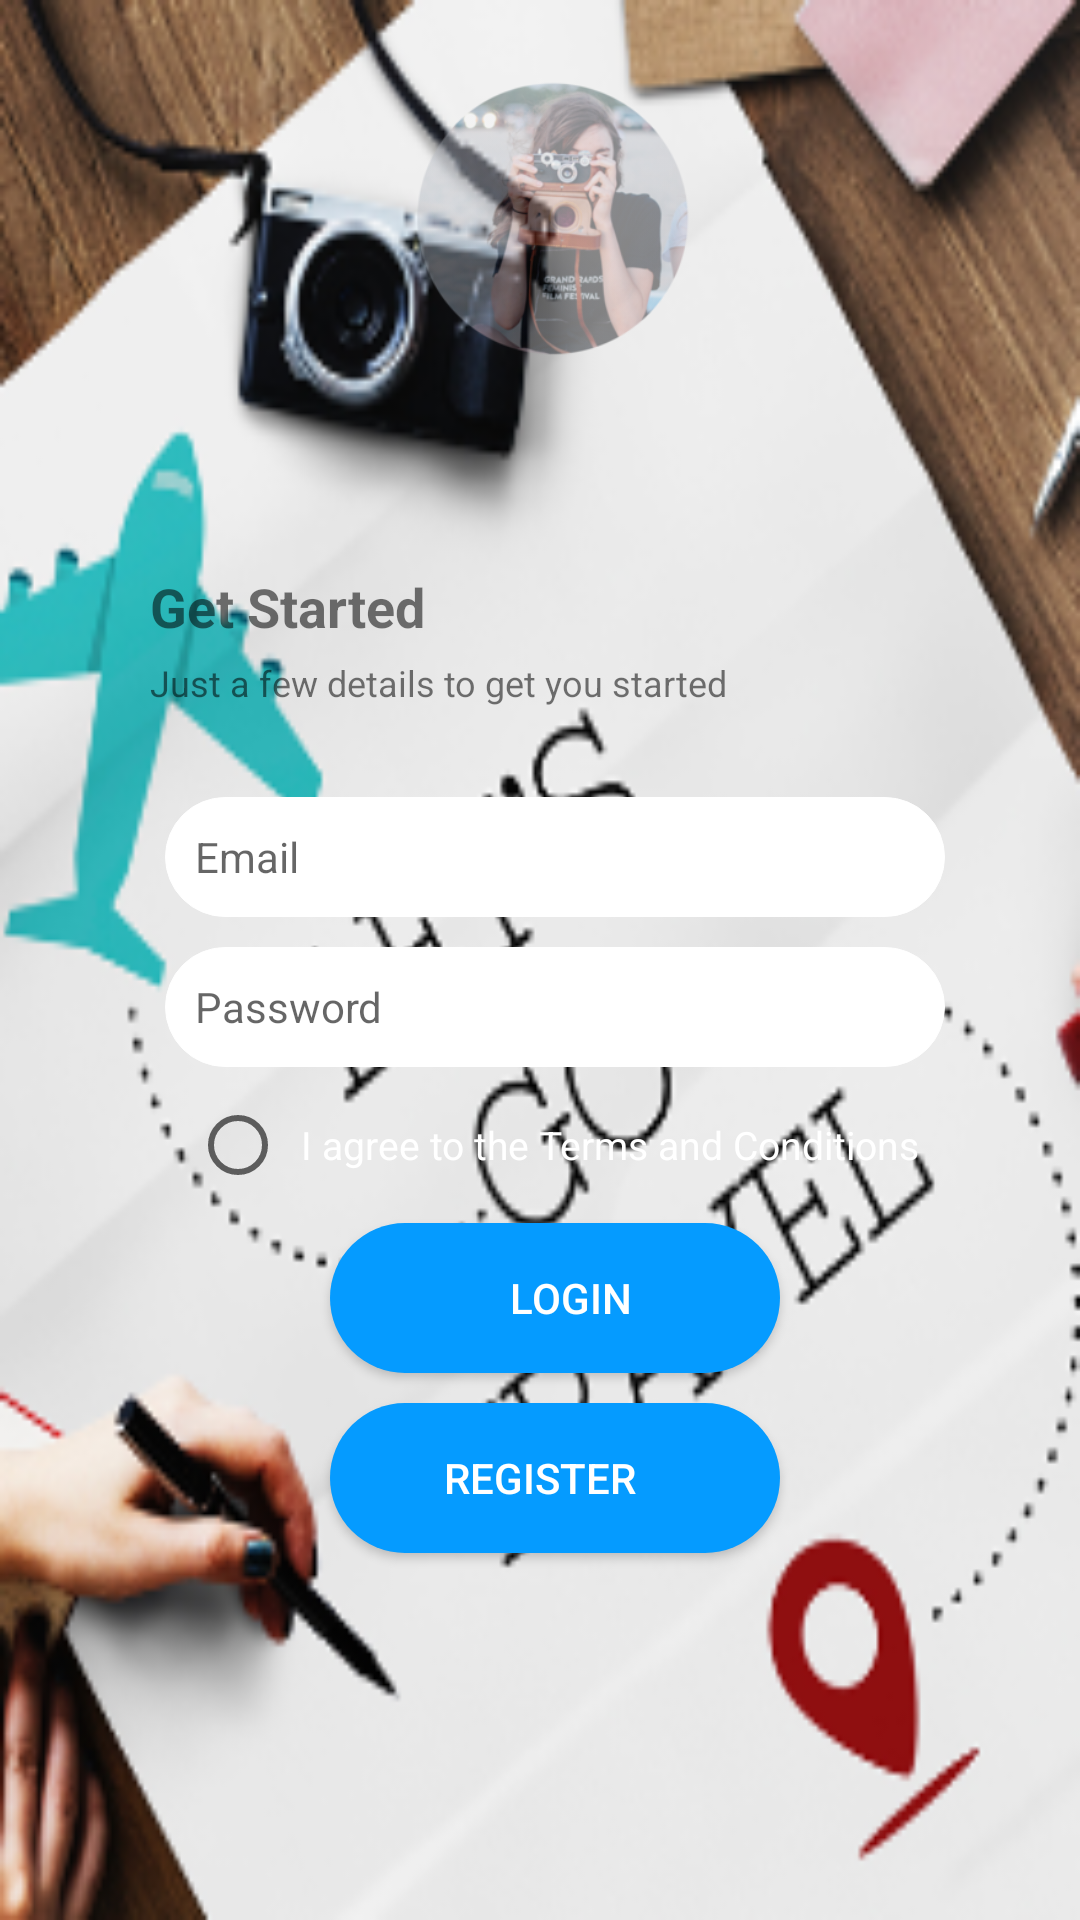

Layout XML and referenced resources for this Android screen:
<!-- AndroidManifest.xml: application theme AppTheme -->
<!-- res/layout/activity_login.xml -->
<?xml version="1.0" encoding="utf-8"?>
<RelativeLayout xmlns:android="http://schemas.android.com/apk/res/android"
    xmlns:app="http://schemas.android.com/apk/res-auto"
    xmlns:tools="http://schemas.android.com/tools"
    android:layout_width="match_parent"
    android:layout_height="match_parent"
    android:background="@drawable/bissmillah5"
    tools:context=".login">

    <ImageView
        android:layout_width="match_parent"
        android:layout_height="150dp"
        android:id="@+id/formLogo"
        android:scaleType="fitCenter"
        android:paddingTop="10dp"
        android:src="@drawable/awal"
        android:layout_marginBottom="30dp"
        />

    <ScrollView
        android:layout_width="match_parent"
        android:layout_height="wrap_content"
        android:layout_below="@id/formLogo"
        android:id="@+id/scrollView"
        >

        <LinearLayout
            android:layout_width="match_parent"
            android:layout_height="match_parent"
            android:orientation="vertical"
            android:background="@drawable/trans_white_rectangle"
            android:layout_marginStart="40dp"
            android:layout_marginEnd="30dp"

            >

            <TextView
                android:layout_width="match_parent"
                android:layout_height="wrap_content"
                android:text="Get Started"
                android:textSize="18sp"
                android:textStyle="bold"
                android:layout_marginBottom="5dp"
                android:paddingStart="10dp"
                android:paddingEnd="10dp"
                android:paddingTop="10dp"
                />
            <TextView
                android:layout_width="match_parent"
                android:layout_height="wrap_content"
                android:text="Just a few details to get you started"
                android:textSize="12sp"
                android:layout_marginBottom="30dp"
                android:paddingStart="10dp"
                android:paddingEnd="10dp"

                />
            <AutoCompleteTextView
                android:layout_width="match_parent"
                android:layout_height="40dp"
                android:hint="Email"
                android:background="@drawable/rounded_white"
                android:layout_marginStart="15dp"
                android:layout_marginEnd="15dp"
                android:textSize="14sp"
                android:inputType="textEmailAddress"
                android:drawablePadding="5dp"
                android:paddingStart="10dp"
                android:id="@+id/email"
                android:layout_marginBottom="10dp"
                />
            <AutoCompleteTextView
                android:layout_width="match_parent"
                android:layout_height="40dp"
                android:hint="Password"
                android:background="@drawable/rounded_white"
                android:layout_marginStart="15dp"
                android:layout_marginEnd="15dp"
                android:textSize="14sp"
                android:drawablePadding="5dp"
                android:paddingStart="10dp"
                android:inputType="textPassword"
                android:id="@+id/password"
                android:layout_marginBottom="10dp"

                />


            <RadioButton
                android:id="@+id/radioButton"
                android:layout_width="wrap_content"
                android:layout_height="wrap_content"
                android:text="I agree to the Terms and Conditions"
                android:textColor="#ffffff"
                android:layout_gravity="center"
                android:paddingLeft="5dp"
                android:textSize="13sp" />

            <Button
                android:layout_width="150dp"
                android:layout_height="50dp"
                android:id="@+id/login"
                android:background="@drawable/loginbgbt"
                android:text="login"
                android:textColor="#ffff"
                android:layout_gravity="center"
                android:layout_marginTop="10dp"
                android:paddingRight="30dp"
                android:paddingLeft="40dp"
                />
            <Button
                android:layout_width="150dp"
                android:layout_height="50dp"
                android:textColor="#ffffff"
                android:text="Register"
                android:textStyle="normal"
                android:id="@+id/register"
                android:background="@drawable/loginbgbt"
                android:layout_gravity="center"
                android:paddingLeft="20dp"
                android:paddingRight="30dp"
                android:layout_marginTop="10dp"
                android:layout_marginBottom="36dp"/>

        </LinearLayout>
    </ScrollView>
    <ProgressBar
        android:id="@+id/progressbar"
        android:layout_width="wrap_content"
        android:layout_height="wrap_content"
        android:layout_alignParentBottom="true"
        android:layout_centerHorizontal="true"
        android:layout_marginBottom="188dp"
        android:visibility="gone"/>

</RelativeLayout>
<!-- resources referenced by this layout -->
<resources>
  <!-- drawable awal: png bitmap (drawable, 78542 bytes) -->
  <!-- drawable bissmillah5: png bitmap (drawable, 88585 bytes) -->
  <!-- drawable loginbgbt (drawable) -->
  <?xml version="1.0" encoding="utf-8"?>
  <selector xmlns:android="http://schemas.android.com/apk/res/android" xmlns:andorid="http://schemas.android.com/aapt">
      <item>
          <shape>
              <solid android:color="#059bff"/>
              <corners android:radius="50dp"/>
          </shape>
      </item>
  </selector>
  <!-- drawable rounded_white (drawable) -->
  <?xml version="1.0" encoding="utf-8"?>
  <selector xmlns:android="http://schemas.android.com/apk/res/android">
  <item >
      <shape>
          <solid android:color="#ffff"/>
          <stroke android:width="0.1dp"
              android:color="#ffff"/>
          <corners
              android:radius="40dp"/>
      </shape>
  
  </item>
  </selector>
  <style name="AppTheme" parent="Theme.AppCompat.Light.NoActionBar">
          
          <item name="colorPrimary">@color/colorPrimary</item>
          <item name="colorPrimaryDark">@color/colorPrimaryDark</item>
          <item name="colorAccent">@color/colorAccent</item>
      </style>
  
      ActionBarDrawerToggle(Activity activity, DrawerLayout drawerLayout, Toolbar toolbar, int drawerOpenContentDescription, int drawerClosedContentDescription);
  <color name="colorPrimary">#02ede1</color>
  <color name="colorPrimaryDark">#262938</color>
  <color name="colorAccent">#FF4081</color>
</resources>
